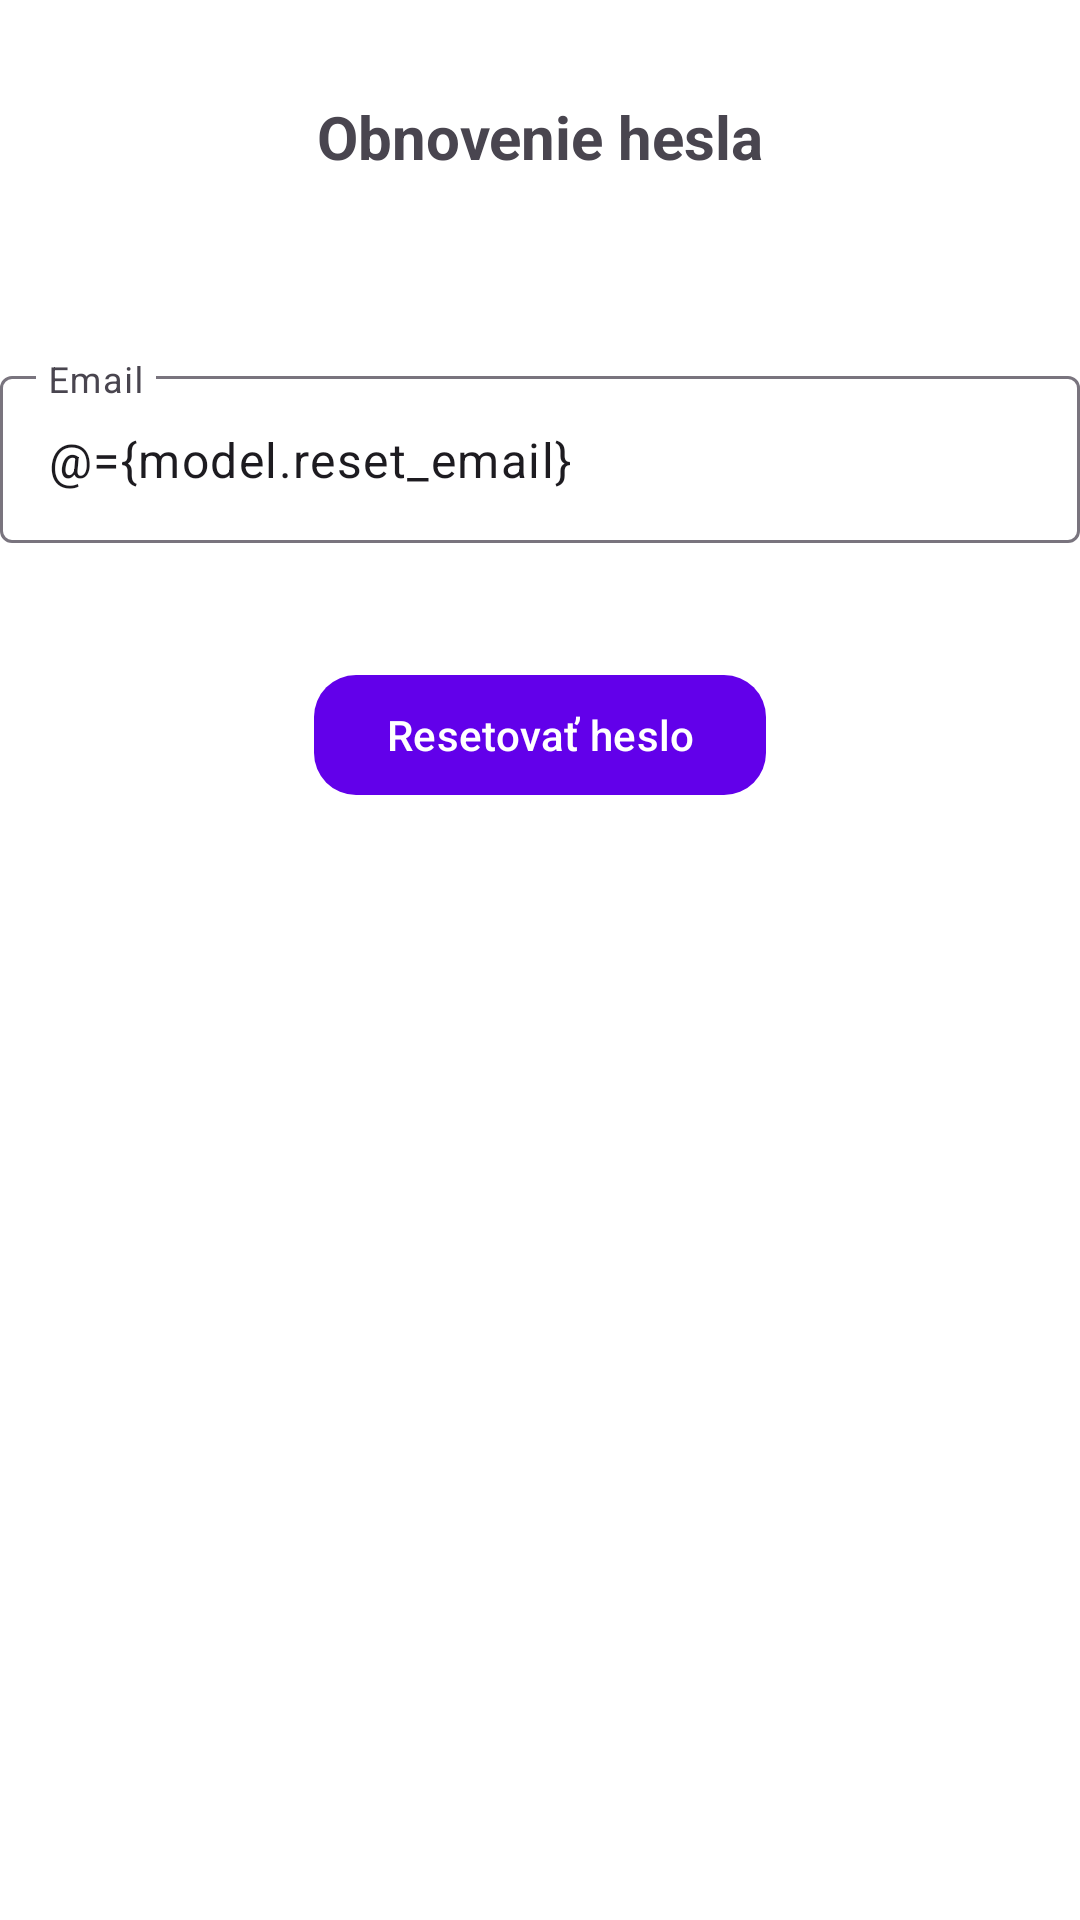

Layout XML and referenced resources for this Android screen:
<!-- AndroidManifest.xml: application theme Theme.MOBVZadanie -->
<!-- res/layout/fragment_password_reset.xml -->
<?xml version="1.0" encoding="utf-8"?>
<layout xmlns:android="http://schemas.android.com/apk/res/android"
    xmlns:app="http://schemas.android.com/apk/res-auto">

    <data>
        <variable
            name="model"
            type="eu.mcomputing.mobv.zadanie.viewmodels.AuthViewModel" />
    </data>

    <androidx.constraintlayout.widget.ConstraintLayout
        android:layout_width="match_parent"
        android:layout_height="match_parent"
        android:layout_margin="20dp">

        <TextView
            android:id="@+id/passwordResetTitle"
            android:text="@string/title_password_reset"
            style="@style/TitleStyle"
            app:layout_constraintEnd_toEndOf="parent"
            app:layout_constraintStart_toStartOf="parent"
            app:layout_constraintTop_toTopOf="parent" />

        <com.google.android.material.textfield.TextInputLayout
            android:id="@+id/email"
            android:layout_width="match_parent"
            android:layout_height="wrap_content"
            android:layout_marginTop="120dp"
            android:hint="@string/email"
            app:layout_constraintEnd_toEndOf="parent"
            app:layout_constraintHorizontal_bias="0.0"
            app:layout_constraintStart_toStartOf="parent"
            app:layout_constraintTop_toTopOf="parent">

            <com.google.android.material.textfield.TextInputEditText
                android:id="@+id/editEmail"
                android:layout_width="match_parent"
                android:layout_height="wrap_content"
                android:text="@={model.reset_email}" />

        </com.google.android.material.textfield.TextInputLayout>

        <com.google.android.material.button.MaterialButton
            android:id="@+id/submitPasswordReset"
            android:layout_width="wrap_content"
            android:layout_height="wrap_content"
            android:onClick="@{()->model.resetPassword()}"
            android:text="@string/password_reset"
            app:cornerRadius="14dp"
            android:layout_marginTop="40dp"
            app:layout_constraintEnd_toEndOf="parent"
            app:layout_constraintStart_toStartOf="parent"
            app:layout_constraintTop_toBottomOf="@+id/email" />

    </androidx.constraintlayout.widget.ConstraintLayout>
</layout>
<!-- resources referenced by this layout -->
<resources>
  <string name="email">Email</string>
  <string name="password_reset">Resetovať heslo</string>
  <string name="title_password_reset">Obnovenie hesla</string>
  <style name="TitleStyle">
          <item name="android:textSize">20sp</item>
          <item name="android:textStyle">bold</item>
          <item name="android:layout_width">wrap_content</item>
          <item name="android:layout_height">wrap_content</item>
          <item name="android:layout_marginTop">32dp</item>
      </style>
  <style name="Theme.MOBVZadanie" parent="Base.Theme.MOBVZadanie">
          <item name="colorPrimary">@color/colorPrimary</item>
          <item name="colorPrimaryDark">@color/colorPrimaryDark</item>
          <item name="colorAccent">@color/colorAccent</item>
          <item name="android:windowBackground">@android:color/white</item>
          <item name="android:textColorPrimary">@android:color/black</item>
          <item name="android:textColorSecondary">@android:color/darker_gray</item>
          <item name="android:editTextColor">@android:color/black</item>
          <item name="colorControlNormal">@android:color/black</item>
          <item name="colorControlActivated">@color/colorAccent</item>
      </style>
  <style name="Base.Theme.MOBVZadanie" parent="Theme.Material3.DayNight.NoActionBar">
          
          
      </style>
  <color name="colorPrimary">#6200EA</color>
  <color name="colorPrimaryDark">#3700B3</color>
  <color name="colorAccent">#03DAC5</color>
</resources>
